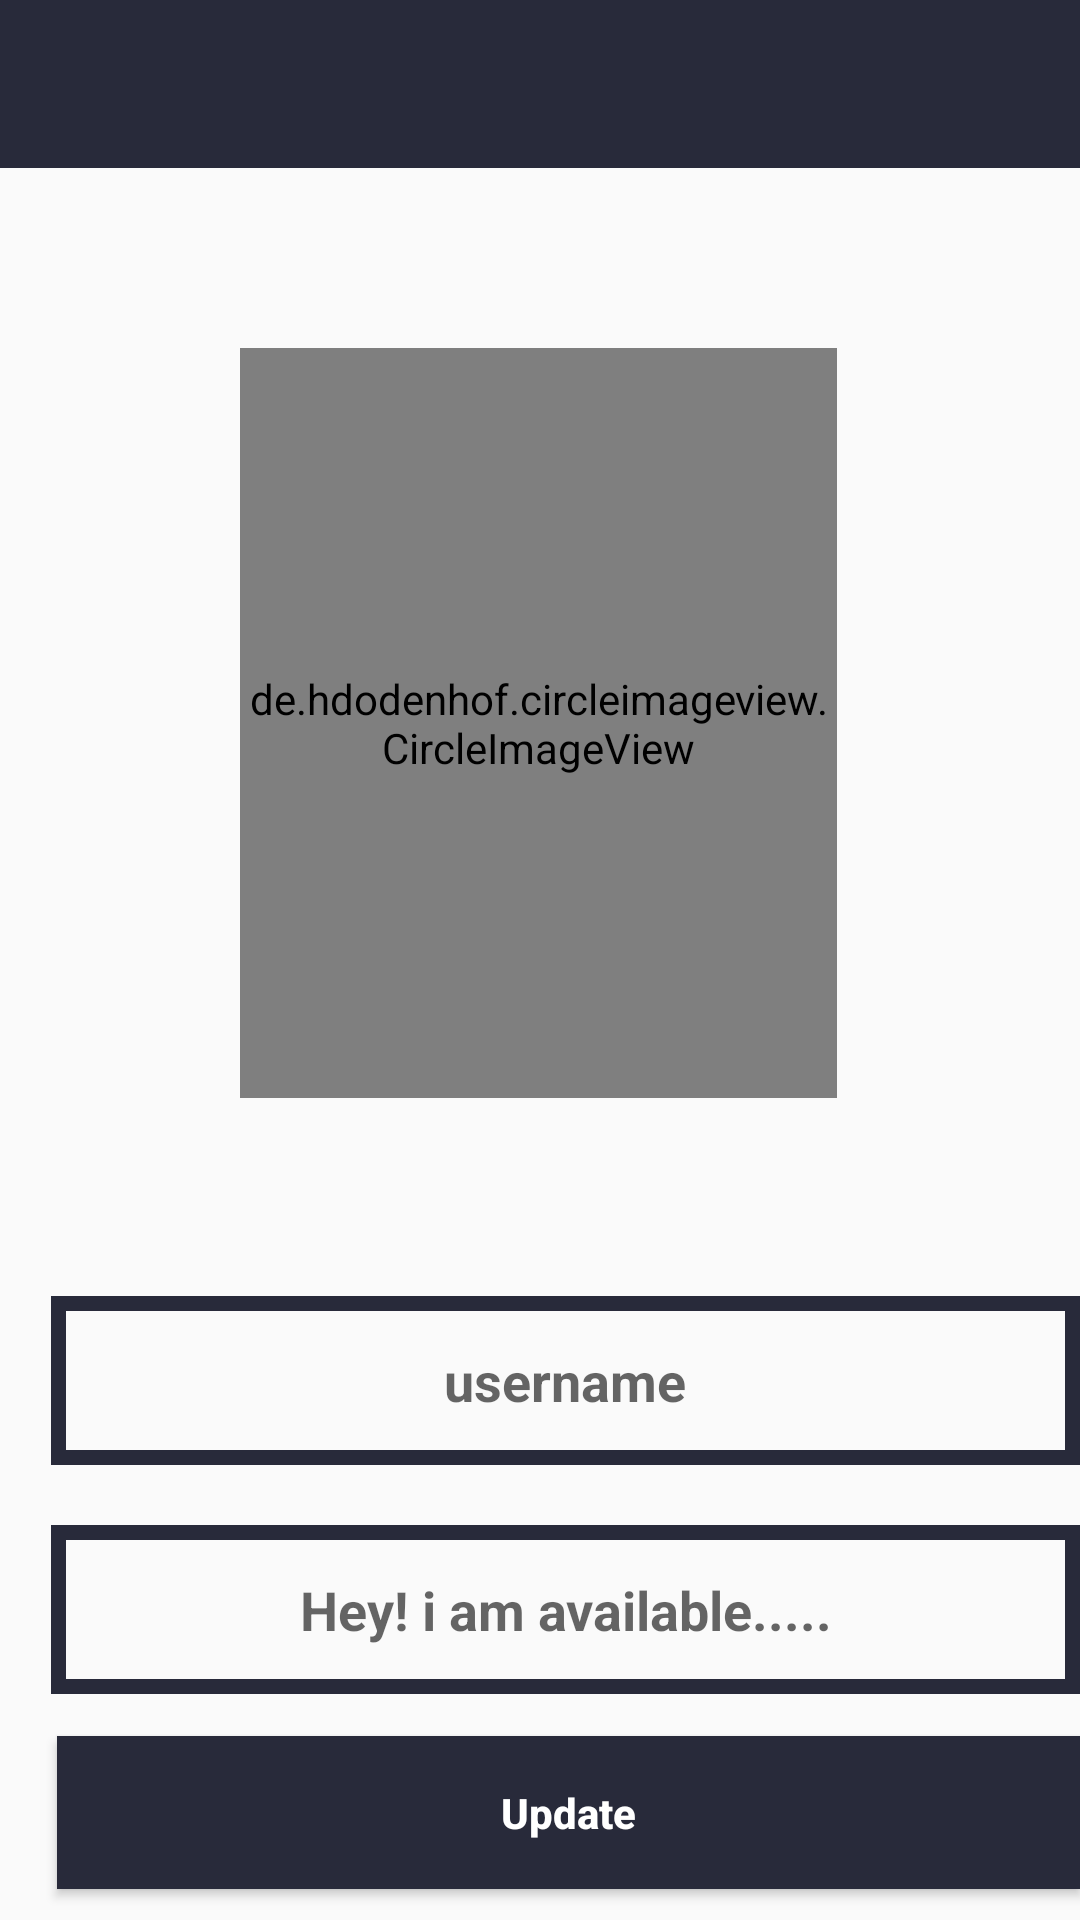

This screen was rendered from an Android layout file. Write that file and the resources it references.
<!-- AndroidManifest.xml: application theme AppTheme -->
<!-- res/layout/activity_settings.xml -->
<?xml version="1.0" encoding="utf-8"?>
<RelativeLayout xmlns:android="http://schemas.android.com/apk/res/android"
    xmlns:app="http://schemas.android.com/apk/res-auto"
    xmlns:tools="http://schemas.android.com/tools"
    android:layout_width="match_parent"
    android:layout_height="match_parent"
    tools:context=".SettingsActivity">
    <com.google.android.material.appbar.AppBarLayout


        android:layout_width="match_parent"
        android:layout_height="wrap_content"

        android:id="@+id/appBarLayout"
        >

        <include
            android:id="@+id/setting_bar_layout"
            layout="@layout/app_bar_layout">
        </include>

    </com.google.android.material.appbar.AppBarLayout>


    1

    <de.hdodenhof.circleimageview.CircleImageView
        android:id="@+id/profile_image"
        android:layout_width="250dp"
        android:layout_height="250dp"
        android:layout_alignParentStart="true"

        android:layout_alignParentTop="true"
        android:layout_alignParentEnd="true"
        android:layout_marginStart="80dp"
        android:layout_marginTop="116dp"
        android:layout_marginEnd="81dp"
        android:src="@drawable/img"
        app:civ_border_color="@color/colorPrimary"
        app:civ_border_width="2dp" />

    <EditText
        android:id="@+id/set_user_name"
        android:layout_width="370dp"
        android:layout_height="wrap_content"
        android:layout_below="@+id/profile_image"
        android:layout_alignParentStart="true"
        android:layout_marginStart="17dp"
        android:layout_marginLeft="20dp"
        android:layout_marginTop="66dp"
        android:layout_marginRight="20dp"
        android:background="@drawable/inputs"
        android:hint="username"
        android:inputType="textMultiLine"
        android:padding="16sp"
        android:textAlignment="center"
        android:textColor="@color/colorPrimaryDark"


        android:textStyle="bold" />

    <EditText
        android:id="@+id/set_profile_status"
        android:layout_width="368dp"
        android:layout_height="wrap_content"
        android:layout_below="@+id/set_user_name"
        android:layout_alignParentStart="true"
        android:layout_marginStart="17dp"
        android:layout_marginLeft="20dp"
        android:layout_marginTop="20dp"
        android:layout_marginRight="20dp"
        android:background="@drawable/inputs"
        android:hint="Hey! i am available....."
        android:inputType="textMultiLine"
        android:padding="16sp"
        android:textAlignment="center"
        android:textColor="@color/colorPrimaryDark"
        android:textStyle="bold"


        />

    <Button
        android:id="@+id/update_settings_button"
        android:layout_width="362dp"
        android:layout_height="wrap_content"
        android:layout_below="@+id/set_profile_status"
        android:layout_alignParentStart="true"
        android:layout_marginStart="19dp"
        android:layout_marginLeft="20dp"
        android:layout_marginTop="14dp"
        android:layout_marginRight="20dp"
        android:background="@drawable/buttons"
        android:padding="16sp"
        android:text="Update"
        android:textAlignment="center"
        android:textAllCaps="false"
        android:textColor="#FFFFFF"


        android:textStyle="bold" />

</RelativeLayout>
<!-- res/layout/app_bar_layout.xml (included above) -->
<?xml version="1.0" encoding="utf-8"?>
<androidx.appcompat.widget.Toolbar xmlns:android="http://schemas.android.com/apk/res/android"
    xmlns:app="http://schemas.android.com/apk/res-auto"
    android:id="@+id/main_app_bar"
    android:layout_width="match_parent"
    android:layout_height="match_parent"
    android:background="@color/colorPrimary"

    android:theme="@style/ThemeOverlay.AppCompat.Dark.ActionBar"
    >


</androidx.appcompat.widget.Toolbar>
<!-- resources referenced by this layout -->
<resources>
  <color name="colorPrimary">#282A3A</color>
  <color name="colorPrimaryDark">#AAAAAA</color>
  <!-- drawable buttons (drawable) -->
  <?xml version="1.0" encoding="utf-8"?>
  <shape xmlns:android="http://schemas.android.com/apk/res/android"
      android:shape="rectangle" >
  
  
      <solid android:color="#282A3A"/>
  
  </shape>
  <!-- drawable img: png bitmap (drawable-v24, 4308 bytes) -->
  <!-- drawable inputs (drawable) -->
  <?xml version="1.0" encoding="utf-8"?>
  <shape xmlns:android="http://schemas.android.com/apk/res/android">
      <stroke
          android:color="@color/colorPrimary"
          android:width="5dp"
          />
  </shape>
  <style name="AppTheme" parent="Theme.AppCompat.Light.NoActionBar">
          <item name="colorPrimary">@color/colorPrimary</item>
          <item name="colorPrimaryDark">@color/colorPrimaryDark</item>
          <item name="colorAccent">@color/colorAccent</item>
  
      </style>
  <color name="colorAccent">#295F67</color>
</resources>
